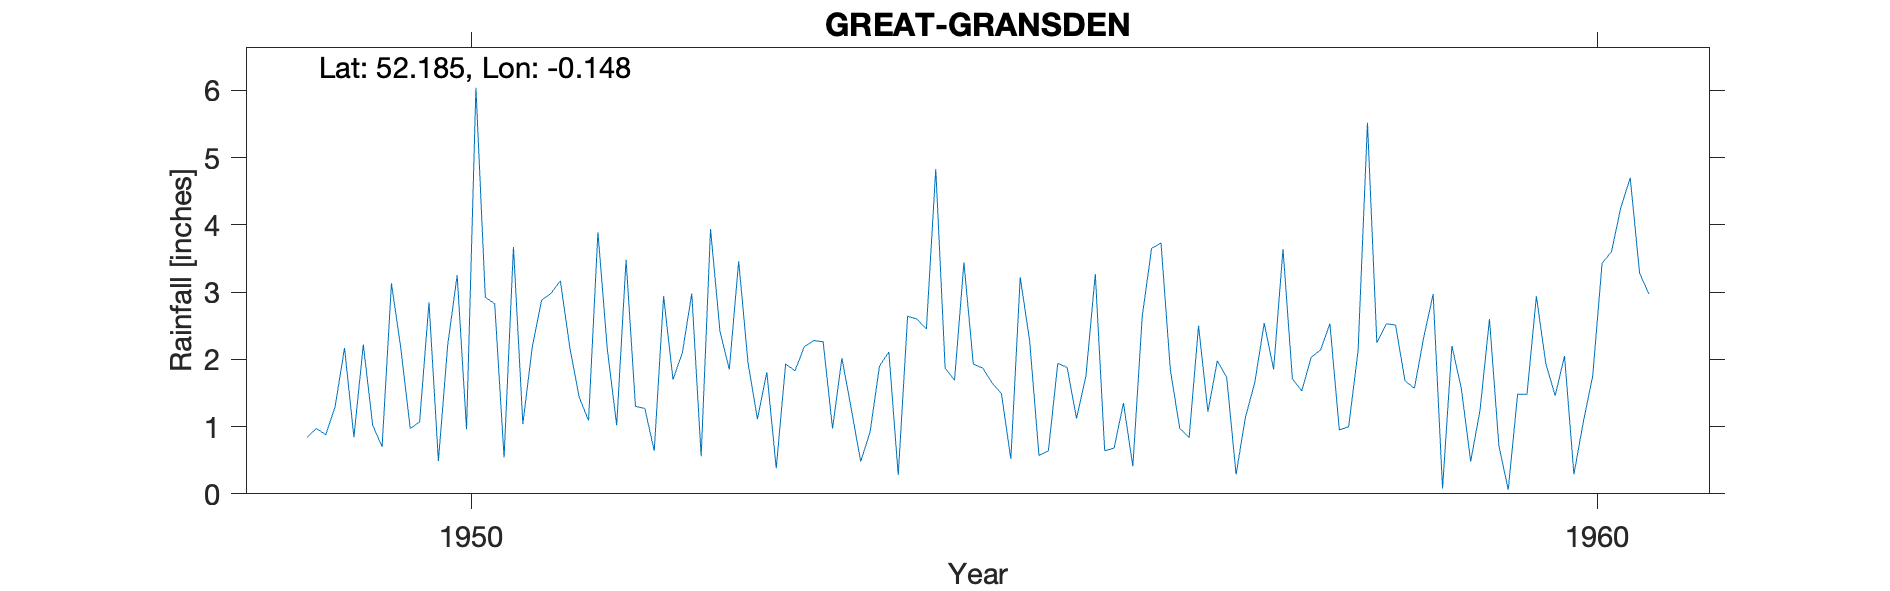

Data behind this chart, as committed beside it:
GREAT-GRANSDEN, , , , , , , , , , , , , , , , , , , , , , , 
Grid ref, TL267557, Long, -0.1482, Lat, 52.19, Elevation, 150, ft, , , , , , , , , , , , , , , 
Station no, 1150/5, , , , , , , , , , , , , , , , , , , , , , 
, 1941, 1942, 1943, 1944, 1945, 1946, 1947, 1948, 1949, 1950, 1951, 1952, 1953, 1954, 1955, 1956, 1957, 1958, 1959, 1960, , , 
January, , , , , , , , , 0.84, 1.07, 2.18, 1.27, 1.11, 0.92, 1.87, 3.27, 1.22, 2.14, 2.97, 1.94, , , 
February, , , , , , , , , 0.97, 2.85, 2.88, 0.64, 1.81, 1.9, 1.65, 0.64, 1.98, 2.53, 0.08, 1.46, , , 
March, , , , , , , , , 0.88, 0.49, 2.98, 2.94, 0.38, 2.11, 1.49, 0.68, 1.73, 0.95, 2.2, 2.05, , , 
April, , , , , , , , , 1.3, 2.22, 3.17, 1.7, 1.93, 0.28, 0.52, 1.35, 0.29, 1, 1.57, 0.29, , , 
May, , , , , , , , , 2.17, 3.25, 2.18, 2.1, 1.83, 2.64, 3.22, 0.41, 1.14, 2.13, 0.48, 1.07, , , 
June, , , , , , , , , 0.84, 0.96, 1.44, 2.98, 2.19, 2.6, 2.28, 2.64, 1.66, 5.52, 1.25, 1.75, , , 
July, , , , , , , , , 2.22, 6.04, 1.09, 0.56, 2.28, 2.45, 0.57, 3.65, 2.54, 2.25, 2.6, 3.43, , , 
August, , , , , , , , , 1.02, 2.92, 3.89, 3.94, 2.26, 4.83, 0.64, 3.73, 1.85, 2.53, 0.72, 3.6, , , 
September, , , , , , , , , 0.7, 2.83, 2.15, 2.42, 0.97, 1.87, 1.94, 1.84, 3.64, 2.51, 0.06, 4.26, , , 
October, , , , , , , , , 3.13, 0.54, 1.02, 1.85, 2.02, 1.69, 1.88, 0.97, 1.71, 1.68, 1.48, 4.7, , , 
November, , , , , , , , , 2.16, 3.67, 3.48, 3.46, 1.26, 3.44, 1.12, 0.84, 1.53, 1.57, 1.48, 3.28, , , 
December, , , , , , , , , 0.97, 1.04, 1.3, 1.94, 0.48, 1.93, 1.75, 2.5, 2.03, 2.33, 2.94, 2.97, , , 
Total, , , , , , , , , 17.2, 27.88, 27.76, 25.8, 18.52, 26.66, 18.93, 22.52, 21.32, 27.14, 17.83, 30.8, , , 
